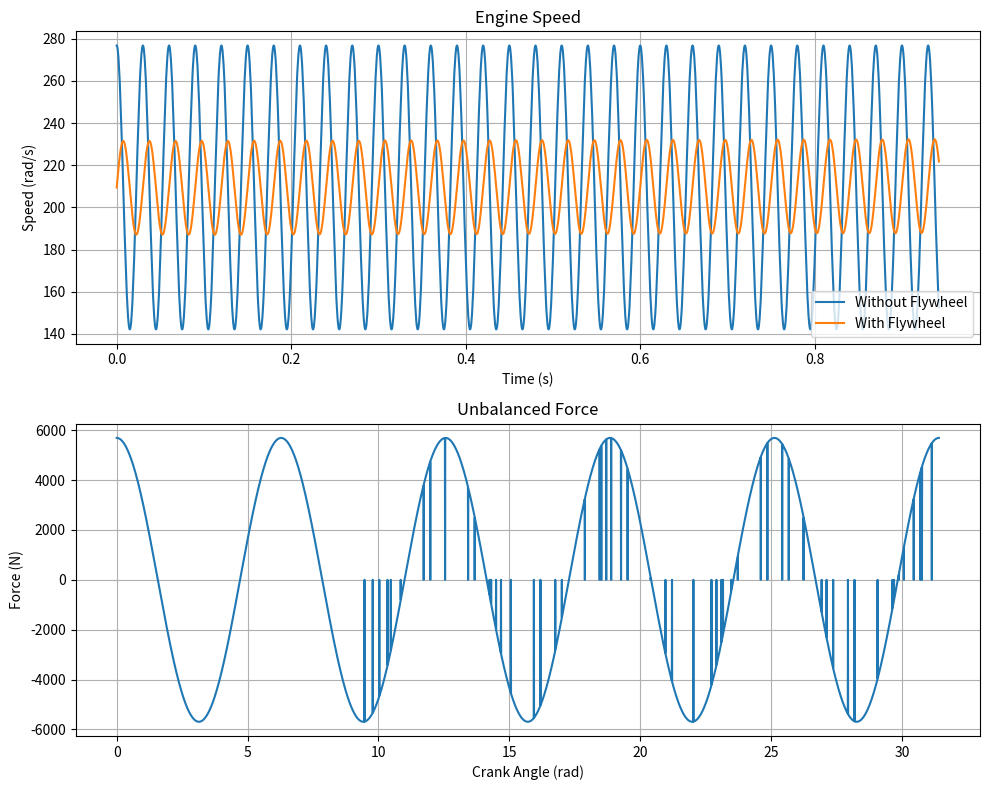

Write the Python code that produced this figure.
# -*- coding: utf-8 -*-
"""Flywhell Simulation Vibration And Noise Control.ipynb

Automatically generated by Colab.

Original file is located at
    https://colab.research.google.com/<link-removed>
"""

import numpy as np
import matplotlib.pyplot as plt

# Engine parameters
bore = 0.08          # Bore (m)
stroke = 0.09        # Stroke (m)
conn_rod_len = 0.14  # Connecting rod length (m)
rpm = 2000           # Engine speed (rpm)
mass_rec = 0.5       # Reciprocating mass (kg)
mass_rot = 2.5       # Rotating mass (kg)
radius = stroke / 2  # Crank radius (m)
n_cycles = 5        # Number of cycles to simulate

# Flywheel parameters
flywheel_inertia = 0.05  # Flywheel moment of inertia (kg-m^2)
eccentric_mass = 0.1    # Eccentric mass (kg)
eccentric_distance = 1  # Distance of eccentric mass from center (m)

# Simulation parameters
t_step = 0.0001  # Time step (s)
theta_step = 2 * np.pi / 1000  # Crank angle step (rad)
time = np.arange(0, n_cycles * 2 * np.pi / (rpm / 60) + t_step, t_step)  # Time array

# Compute engine constants
V_disp = np.pi * bore**2 * stroke / 4  # Displaced volume (m^3)
r_cr = conn_rod_len / radius  # Connecting rod ratio
omega = rpm * 2 * np.pi / 60  # Angular velocity (rad/s)

# Initialize arrays
theta = np.arange(0, 2 * np.pi * n_cycles + theta_step, theta_step)  # Crank angle array
speed_no_flywheel = np.zeros_like(time)  # Speed without flywheel
speed_with_flywheel = np.zeros_like(time)  # Speed with flywheel
unbalanced_force = np.zeros_like(theta)  # Unbalanced force

# Compute unbalanced force and speed fluctuation
for i in range(len(time)):
    theta_idx = int(np.mod(np.floor(time[i] * omega / theta_step), len(theta)))
    theta_curr = theta[theta_idx]
    sin_theta = np.sin(theta_curr)
    cos_theta = np.cos(theta_curr)

    # Compute unbalanced force due to reciprocating mass and eccentric mass
    unbalanced_force_rec = mass_rec * radius * omega**2 * (cos_theta + cos_theta / r_cr)
    unbalanced_force_ecc = eccentric_mass * eccentric_distance * omega**2 * np.cos(theta_curr)
    unbalanced_force[theta_idx] = unbalanced_force_rec + unbalanced_force_ecc

    # Compute speed without flywheel
    speed_no_flywheel[i] = omega * (1 + cos_theta / r_cr)

    # Compute speed with flywheel
    angular_accel = unbalanced_force[theta_idx] * radius / (mass_rot * radius**2 + flywheel_inertia)
    if i > 0:
        speed_with_flywheel[i] = speed_with_flywheel[i-1] + angular_accel * t_step
    else:
        speed_with_flywheel[i] = omega

# Plot results
plt.figure(figsize=(10, 8))

plt.subplot(2, 1, 1)
plt.plot(time, speed_no_flywheel, label='Without Flywheel')
plt.plot(time, speed_with_flywheel, label='With Flywheel')
plt.title('Engine Speed')
plt.xlabel('Time (s)')
plt.ylabel('Speed (rad/s)')
plt.legend()
plt.grid(True)

plt.subplot(2, 1, 2)
plt.plot(theta, unbalanced_force)
plt.title('Unbalanced Force')
plt.xlabel('Crank Angle (rad)')
plt.ylabel('Force (N)')
plt.grid(True)

plt.tight_layout()
plt.show()